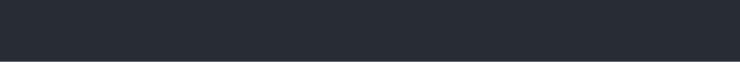
t = 0.00 s
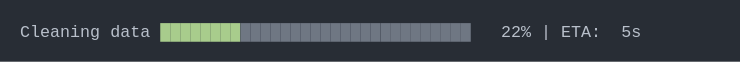
t = 1.63 s
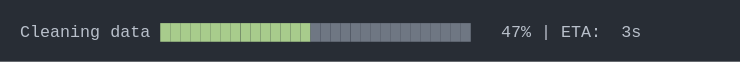
t = 3.27 s
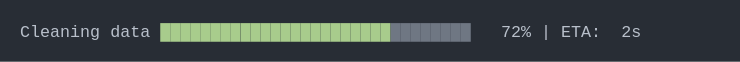
t = 4.90 s
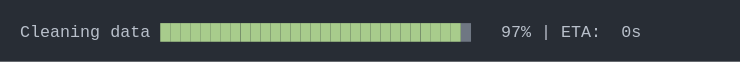
t = 6.53 s
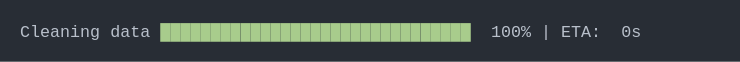
t = 8.17 s

The animated SVG that drew these frames (rendered in a browser with its animation timeline set to each time). Animation: 1 CSS @keyframes rule; one cycle of 9.80 s, repeats indefinitely.

<svg xmlns="http://www.w3.org/2000/svg" xmlns:xlink="http://www.w3.org/1999/xlink" width="740" height="61.709999999999994"><rect width="740" height="61.709999999999994" rx="0" ry="0" class="a"></rect><svg height="21.709999999999997" viewBox="0 0 70 2.171" width="700" x="20" xmlns="http://www.w3.org/2000/svg" xmlns:xlink="http://www.w3.org/1999/xlink" y="20"><style>.a{fill:rgb(40,45,53)}.b{font-family:'Fira Code',Monaco,Consolas,Menlo,'Bitstream Vera Sans Mono','Powerline Symbols',monospace}.c{fill:rgb(185,192,203);white-space:pre}.d{fill:rgb(168,204,140);white-space:pre}.e{fill:transparent}.g{animation-duration:9.79814887046814s;animation-iteration-count:infinite;animation-name:f;animation-timing-function:steps(1,end)}.h{fill:rgb(111,119,131);white-space:pre}@keyframes f{0%{transform:translateX(-0px)}0%{transform:translateX(-70px)}1.7%{transform:translateX(-140px)}1.7%{transform:translateX(-210px)}2.4%{transform:translateX(-280px)}3.6%{transform:translateX(-350px)}4.3%{transform:translateX(-420px)}5.6%{transform:translateX(-490px)}6.9%{transform:translateX(-560px)}7.7%{transform:translateX(-630px)}8.5%{transform:translateX(-700px)}9.8%{transform:translateX(-770px)}11.1%{transform:translateX(-840px)}11.8%{transform:translateX(-910px)}13%{transform:translateX(-980px)}13.8%{transform:translateX(-1050px)}15.1%{transform:translateX(-1120px)}15.9%{transform:translateX(-1190px)}17.1%{transform:translateX(-1260px)}18.4%{transform:translateX(-1330px)}19.2%{transform:translateX(-1400px)}20.4%{transform:translateX(-1470px)}21.4%{transform:translateX(-1540px)}22.1%{transform:translateX(-1610px)}23.5%{transform:translateX(-1680px)}24.7%{transform:translateX(-1750px)}25.4%{transform:translateX(-1820px)}26.8%{transform:translateX(-1890px)}27.5%{transform:translateX(-1960px)}28.8%{transform:translateX(-2030px)}29.5%{transform:translateX(-2100px)}30.8%{transform:translateX(-2170px)}32.1%{transform:translateX(-2240px)}32.8%{transform:translateX(-2310px)}34%{transform:translateX(-2380px)}34.9%{transform:translateX(-2450px)}36.2%{transform:translateX(-2520px)}36.9%{transform:translateX(-2590px)}38.2%{transform:translateX(-2660px)}39.4%{transform:translateX(-2730px)}40.2%{transform:translateX(-2800px)}41.4%{transform:translateX(-2870px)}42.1%{transform:translateX(-2940px)}43.4%{transform:translateX(-3010px)}44.7%{transform:translateX(-3080px)}45.5%{transform:translateX(-3150px)}46.7%{transform:translateX(-3220px)}47.5%{transform:translateX(-3290px)}48.8%{transform:translateX(-3360px)}49.6%{transform:translateX(-3430px)}50.9%{transform:translateX(-3500px)}51.6%{transform:translateX(-3570px)}52.9%{transform:translateX(-3640px)}53.6%{transform:translateX(-3710px)}54.9%{transform:translateX(-3780px)}56.1%{transform:translateX(-3850px)}56.9%{transform:translateX(-3920px)}58.1%{transform:translateX(-3990px)}59.4%{transform:translateX(-4060px)}60.1%{transform:translateX(-4130px)}61.5%{transform:translateX(-4200px)}62.2%{transform:translateX(-4270px)}63.5%{transform:translateX(-4340px)}64.2%{transform:translateX(-4410px)}65.6%{transform:translateX(-4480px)}66.3%{transform:translateX(-4550px)}67.6%{transform:translateX(-4620px)}68.3%{transform:translateX(-4690px)}68.3%{transform:translateX(-4760px)}100%{transform:translateX(-4830px)}}</style><g font-family="&#x27;Fira Code&#x27;,Monaco,Consolas,Menlo,&#x27;Bitstream Vera Sans Mono&#x27;,&#x27;Powerline Symbols&#x27;,monospace" font-size="1.67" class="b"><defs><symbol id="1"><text x="0" y="1.67" class="c">Cleaning</text><text x="9.017999999999999" y="1.67" class="c">data</text><text x="14.027999999999999" y="1.67" class="d">███████████████████████████████</text><text x="47.093999999999994" y="1.67" class="c">100%</text><text x="52.104" y="1.67" class="c">|</text><text x="54.108" y="1.67" class="c">ETA:</text><text x="60.11999999999999" y="1.67" class="c">0s</text></symbol><symbol id="a"><rect height="2" width="70" x="0" y="0" class="e"></rect></symbol></defs><rect height="2.171" width="70" class="a"></rect><g class="g"><svg x="0" y="0" width="4900"><svg x="0"><use xlink:href="#a"></use></svg><svg x="70"><use xlink:href="#a"></use></svg><svg x="140"><use xlink:href="#a"></use></svg><svg x="210"><use xlink:href="#a"></use><text x="0" y="1.67" class="c">Cleaning</text><text x="9.017999999999999" y="1.67" class="c">data</text><text x="14.027999999999999" y="1.67" class="d">█</text><text x="15.029999999999998" y="1.67" class="h">██████████████████████████████</text><text x="49.098" y="1.67" class="c">1%</text><text x="52.104" y="1.67" class="c">|</text><text x="54.108" y="1.67" class="c">ETA:</text><text x="60.11999999999999" y="1.67" class="c">6s</text></svg><svg x="280"><use xlink:href="#a"></use><text x="0" y="1.67" class="c">Cleaning</text><text x="9.017999999999999" y="1.67" class="c">data</text><text x="14.027999999999999" y="1.67" class="d">██</text><text x="16.032" y="1.67" class="h">█████████████████████████████</text><text x="49.098" y="1.67" class="c">2%</text><text x="52.104" y="1.67" class="c">|</text><text x="54.108" y="1.67" class="c">ETA:</text><text x="60.11999999999999" y="1.67" class="c">6s</text></svg><svg x="350"><use xlink:href="#a"></use><text x="0" y="1.67" class="c">Cleaning</text><text x="9.017999999999999" y="1.67" class="c">data</text><text x="14.027999999999999" y="1.67" class="d">██</text><text x="16.032" y="1.67" class="h">█████████████████████████████</text><text x="49.098" y="1.67" class="c">4%</text><text x="52.104" y="1.67" class="c">|</text><text x="54.108" y="1.67" class="c">ETA:</text><text x="60.11999999999999" y="1.67" class="c">6s</text></svg><svg x="420"><use xlink:href="#a"></use><text x="0" y="1.67" class="c">Cleaning</text><text x="9.017999999999999" y="1.67" class="c">data</text><text x="14.027999999999999" y="1.67" class="d">███</text><text x="17.034" y="1.67" class="h">████████████████████████████</text><text x="49.098" y="1.67" class="c">5%</text><text x="52.104" y="1.67" class="c">|</text><text x="54.108" y="1.67" class="c">ETA:</text><text x="60.11999999999999" y="1.67" class="c">6s</text></svg><svg x="490"><use xlink:href="#a"></use><text x="0" y="1.67" class="c">Cleaning</text><text x="9.017999999999999" y="1.67" class="c">data</text><text x="14.027999999999999" y="1.67" class="d">███</text><text x="17.034" y="1.67" class="h">████████████████████████████</text><text x="49.098" y="1.67" class="c">7%</text><text x="52.104" y="1.67" class="c">|</text><text x="54.108" y="1.67" class="c">ETA:</text><text x="60.11999999999999" y="1.67" class="c">6s</text></svg><svg x="560"><use xlink:href="#a"></use><text x="0" y="1.67" class="c">Cleaning</text><text x="9.017999999999999" y="1.67" class="c">data</text><text x="14.027999999999999" y="1.67" class="d">████</text><text x="18.035999999999998" y="1.67" class="h">███████████████████████████</text><text x="49.098" y="1.67" class="c">9%</text><text x="52.104" y="1.67" class="c">|</text><text x="54.108" y="1.67" class="c">ETA:</text><text x="60.11999999999999" y="1.67" class="c">6s</text></svg><svg x="630"><use xlink:href="#a"></use><text x="0" y="1.67" class="c">Cleaning</text><text x="9.017999999999999" y="1.67" class="c">data</text><text x="14.027999999999999" y="1.67" class="d">████</text><text x="18.035999999999998" y="1.67" class="h">███████████████████████████</text><text x="48.096" y="1.67" class="c">10%</text><text x="52.104" y="1.67" class="c">|</text><text x="54.108" y="1.67" class="c">ETA:</text><text x="60.11999999999999" y="1.67" class="c">6s</text></svg><svg x="700"><use xlink:href="#a"></use><text x="0" y="1.67" class="c">Cleaning</text><text x="9.017999999999999" y="1.67" class="c">data</text><text x="14.027999999999999" y="1.67" class="d">████</text><text x="18.035999999999998" y="1.67" class="h">███████████████████████████</text><text x="48.096" y="1.67" class="c">11%</text><text x="52.104" y="1.67" class="c">|</text><text x="54.108" y="1.67" class="c">ETA:</text><text x="60.11999999999999" y="1.67" class="c">6s</text></svg><svg x="770"><use xlink:href="#a"></use><text x="0" y="1.67" class="c">Cleaning</text><text x="9.017999999999999" y="1.67" class="c">data</text><text x="14.027999999999999" y="1.67" class="d">█████</text><text x="19.037999999999997" y="1.67" class="h">██████████████████████████</text><text x="48.096" y="1.67" class="c">13%</text><text x="52.104" y="1.67" class="c">|</text><text x="54.108" y="1.67" class="c">ETA:</text><text x="60.11999999999999" y="1.67" class="c">6s</text></svg><svg x="840"><use xlink:href="#a"></use><text x="0" y="1.67" class="c">Cleaning</text><text x="9.017999999999999" y="1.67" class="c">data</text><text x="14.027999999999999" y="1.67" class="d">█████</text><text x="19.037999999999997" y="1.67" class="h">██████████████████████████</text><text x="48.096" y="1.67" class="c">15%</text><text x="52.104" y="1.67" class="c">|</text><text x="54.108" y="1.67" class="c">ETA:</text><text x="60.11999999999999" y="1.67" class="c">5s</text></svg><svg x="910"><use xlink:href="#a"></use><text x="0" y="1.67" class="c">Cleaning</text><text x="9.017999999999999" y="1.67" class="c">data</text><text x="14.027999999999999" y="1.67" class="d">██████</text><text x="20.04" y="1.67" class="h">█████████████████████████</text><text x="48.096" y="1.67" class="c">16%</text><text x="52.104" y="1.67" class="c">|</text><text x="54.108" y="1.67" class="c">ETA:</text><text x="60.11999999999999" y="1.67" class="c">5s</text></svg><svg x="980"><use xlink:href="#a"></use><text x="0" y="1.67" class="c">Cleaning</text><text x="9.017999999999999" y="1.67" class="c">data</text><text x="14.027999999999999" y="1.67" class="d">██████</text><text x="20.04" y="1.67" class="h">█████████████████████████</text><text x="48.096" y="1.67" class="c">18%</text><text x="52.104" y="1.67" class="c">|</text><text x="54.108" y="1.67" class="c">ETA:</text><text x="60.11999999999999" y="1.67" class="c">5s</text></svg><svg x="1050"><use xlink:href="#a"></use><text x="0" y="1.67" class="c">Cleaning</text><text x="9.017999999999999" y="1.67" class="c">data</text><text x="14.027999999999999" y="1.67" class="d">███████</text><text x="21.041999999999998" y="1.67" class="h">████████████████████████</text><text x="48.096" y="1.67" class="c">19%</text><text x="52.104" y="1.67" class="c">|</text><text x="54.108" y="1.67" class="c">ETA:</text><text x="60.11999999999999" y="1.67" class="c">5s</text></svg><svg x="1120"><use xlink:href="#a"></use><text x="0" y="1.67" class="c">Cleaning</text><text x="9.017999999999999" y="1.67" class="c">data</text><text x="14.027999999999999" y="1.67" class="d">███████</text><text x="21.041999999999998" y="1.67" class="h">████████████████████████</text><text x="48.096" y="1.67" class="c">21%</text><text x="52.104" y="1.67" class="c">|</text><text x="54.108" y="1.67" class="c">ETA:</text><text x="60.11999999999999" y="1.67" class="c">5s</text></svg><svg x="1190"><use xlink:href="#a"></use><text x="0" y="1.67" class="c">Cleaning</text><text x="9.017999999999999" y="1.67" class="c">data</text><text x="14.027999999999999" y="1.67" class="d">████████</text><text x="22.043999999999997" y="1.67" class="h">███████████████████████</text><text x="48.096" y="1.67" class="c">22%</text><text x="52.104" y="1.67" class="c">|</text><text x="54.108" y="1.67" class="c">ETA:</text><text x="60.11999999999999" y="1.67" class="c">5s</text></svg><svg x="1260"><use xlink:href="#a"></use><text x="0" y="1.67" class="c">Cleaning</text><text x="9.017999999999999" y="1.67" class="c">data</text><text x="14.027999999999999" y="1.67" class="d">████████</text><text x="22.043999999999997" y="1.67" class="h">███████████████████████</text><text x="48.096" y="1.67" class="c">24%</text><text x="52.104" y="1.67" class="c">|</text><text x="54.108" y="1.67" class="c">ETA:</text><text x="60.11999999999999" y="1.67" class="c">5s</text></svg><svg x="1330"><use xlink:href="#a"></use><text x="0" y="1.67" class="c">Cleaning</text><text x="9.017999999999999" y="1.67" class="c">data</text><text x="14.027999999999999" y="1.67" class="d">█████████</text><text x="23.045999999999996" y="1.67" class="h">██████████████████████</text><text x="48.096" y="1.67" class="c">26%</text><text x="52.104" y="1.67" class="c">|</text><text x="54.108" y="1.67" class="c">ETA:</text><text x="60.11999999999999" y="1.67" class="c">5s</text></svg><svg x="1400"><use xlink:href="#a"></use><text x="0" y="1.67" class="c">Cleaning</text><text x="9.017999999999999" y="1.67" class="c">data</text><text x="14.027999999999999" y="1.67" class="d">█████████</text><text x="23.045999999999996" y="1.67" class="h">██████████████████████</text><text x="48.096" y="1.67" class="c">27%</text><text x="52.104" y="1.67" class="c">|</text><text x="54.108" y="1.67" class="c">ETA:</text><text x="60.11999999999999" y="1.67" class="c">5s</text></svg><svg x="1470"><use xlink:href="#a"></use><text x="0" y="1.67" class="c">Cleaning</text><text x="9.017999999999999" y="1.67" class="c">data</text><text x="14.027999999999999" y="1.67" class="d">██████████</text><text x="24.048" y="1.67" class="h">█████████████████████</text><text x="48.096" y="1.67" class="c">29%</text><text x="52.104" y="1.67" class="c">|</text><text x="54.108" y="1.67" class="c">ETA:</text><text x="60.11999999999999" y="1.67" class="c">5s</text></svg><svg x="1540"><use xlink:href="#a"></use><text x="0" y="1.67" class="c">Cleaning</text><text x="9.017999999999999" y="1.67" class="c">data</text><text x="14.027999999999999" y="1.67" class="d">██████████</text><text x="24.048" y="1.67" class="h">█████████████████████</text><text x="48.096" y="1.67" class="c">30%</text><text x="52.104" y="1.67" class="c">|</text><text x="54.108" y="1.67" class="c">ETA:</text><text x="60.11999999999999" y="1.67" class="c">5s</text></svg><svg x="1610"><use xlink:href="#a"></use><text x="0" y="1.67" class="c">Cleaning</text><text x="9.017999999999999" y="1.67" class="c">data</text><text x="14.027999999999999" y="1.67" class="d">██████████</text><text x="24.048" y="1.67" class="h">█████████████████████</text><text x="48.096" y="1.67" class="c">31%</text><text x="52.104" y="1.67" class="c">|</text><text x="54.108" y="1.67" class="c">ETA:</text><text x="60.11999999999999" y="1.67" class="c">5s</text></svg><svg x="1680"><use xlink:href="#a"></use><text x="0" y="1.67" class="c">Cleaning</text><text x="9.017999999999999" y="1.67" class="c">data</text><text x="14.027999999999999" y="1.67" class="d">███████████</text><text x="25.05" y="1.67" class="h">████████████████████</text><text x="48.096" y="1.67" class="c">33%</text><text x="52.104" y="1.67" class="c">|</text><text x="54.108" y="1.67" class="c">ETA:</text><text x="60.11999999999999" y="1.67" class="c">4s</text></svg><svg x="1750"><use xlink:href="#a"></use><text x="0" y="1.67" class="c">Cleaning</text><text x="9.017999999999999" y="1.67" class="c">data</text><text x="14.027999999999999" y="1.67" class="d">███████████</text><text x="25.05" y="1.67" class="h">████████████████████</text><text x="48.096" y="1.67" class="c">35%</text><text x="52.104" y="1.67" class="c">|</text><text x="54.108" y="1.67" class="c">ETA:</text><text x="60.11999999999999" y="1.67" class="c">4s</text></svg><svg x="1820"><use xlink:href="#a"></use><text x="0" y="1.67" class="c">Cleaning</text><text x="9.017999999999999" y="1.67" class="c">data</text><text x="14.027999999999999" y="1.67" class="d">████████████</text><text x="26.052" y="1.67" class="h">███████████████████</text><text x="48.096" y="1.67" class="c">36%</text><text x="52.104" y="1.67" class="c">|</text><text x="54.108" y="1.67" class="c">ETA:</text><text x="60.11999999999999" y="1.67" class="c">4s</text></svg><svg x="1890"><use xlink:href="#a"></use><text x="0" y="1.67" class="c">Cleaning</text><text x="9.017999999999999" y="1.67" class="c">data</text><text x="14.027999999999999" y="1.67" class="d">████████████</text><text x="26.052" y="1.67" class="h">███████████████████</text><text x="48.096" y="1.67" class="c">38%</text><text x="52.104" y="1.67" class="c">|</text><text x="54.108" y="1.67" class="c">ETA:</text><text x="60.11999999999999" y="1.67" class="c">4s</text></svg><svg x="1960"><use xlink:href="#a"></use><text x="0" y="1.67" class="c">Cleaning</text><text x="9.017999999999999" y="1.67" class="c">data</text><text x="14.027999999999999" y="1.67" class="d">█████████████</text><text x="27.054" y="1.67" class="h">██████████████████</text><text x="48.096" y="1.67" class="c">39%</text><text x="52.104" y="1.67" class="c">|</text><text x="54.108" y="1.67" class="c">ETA:</text><text x="60.11999999999999" y="1.67" class="c">4s</text></svg><svg x="2030"><use xlink:href="#a"></use><text x="0" y="1.67" class="c">Cleaning</text><text x="9.017999999999999" y="1.67" class="c">data</text><text x="14.027999999999999" y="1.67" class="d">█████████████</text><text x="27.054" y="1.67" class="h">██████████████████</text><text x="48.096" y="1.67" class="c">41%</text><text x="52.104" y="1.67" class="c">|</text><text x="54.108" y="1.67" class="c">ETA:</text><text x="60.11999999999999" y="1.67" class="c">4s</text></svg><svg x="2100"><use xlink:href="#a"></use><text x="0" y="1.67" class="c">Cleaning</text><text x="9.017999999999999" y="1.67" class="c">data</text><text x="14.027999999999999" y="1.67" class="d">██████████████</text><text x="28.055999999999997" y="1.67" class="h">█████████████████</text><text x="48.096" y="1.67" class="c">42%</text><text x="52.104" y="1.67" class="c">|</text><text x="54.108" y="1.67" class="c">ETA:</text><text x="60.11999999999999" y="1.67" class="c">4s</text></svg><svg x="2170"><use xlink:href="#a"></use><text x="0" y="1.67" class="c">Cleaning</text><text x="9.017999999999999" y="1.67" class="c">data</text><text x="14.027999999999999" y="1.67" class="d">██████████████</text><text x="28.055999999999997" y="1.67" class="h">█████████████████</text><text x="48.096" y="1.67" class="c">44%</text><text x="52.104" y="1.67" class="c">|</text><text x="54.108" y="1.67" class="c">ETA:</text><text x="60.11999999999999" y="1.67" class="c">4s</text></svg><svg x="2240"><use xlink:href="#a"></use><text x="0" y="1.67" class="c">Cleaning</text><text x="9.017999999999999" y="1.67" class="c">data</text><text x="14.027999999999999" y="1.67" class="d">███████████████</text><text x="29.058" y="1.67" class="h">████████████████</text><text x="48.096" y="1.67" class="c">46%</text><text x="52.104" y="1.67" class="c">|</text><text x="54.108" y="1.67" class="c">ETA:</text><text x="60.11999999999999" y="1.67" class="c">4s</text></svg><svg x="2310"><use xlink:href="#a"></use><text x="0" y="1.67" class="c">Cleaning</text><text x="9.017999999999999" y="1.67" class="c">data</text><text x="14.027999999999999" y="1.67" class="d">███████████████</text><text x="29.058" y="1.67" class="h">████████████████</text><text x="48.096" y="1.67" class="c">47%</text><text x="52.104" y="1.67" class="c">|</text><text x="54.108" y="1.67" class="c">ETA:</text><text x="60.11999999999999" y="1.67" class="c">3s</text></svg><svg x="2380"><use xlink:href="#a"></use><text x="0" y="1.67" class="c">Cleaning</text><text x="9.017999999999999" y="1.67" class="c">data</text><text x="14.027999999999999" y="1.67" class="d">████████████████</text><text x="30.059999999999995" y="1.67" class="h">███████████████</text><text x="48.096" y="1.67" class="c">49%</text><text x="52.104" y="1.67" class="c">|</text><text x="54.108" y="1.67" class="c">ETA:</text><text x="60.11999999999999" y="1.67" class="c">3s</text></svg><svg x="2450"><use xlink:href="#a"></use><text x="0" y="1.67" class="c">Cleaning</text><text x="9.017999999999999" y="1.67" class="c">data</text><text x="14.027999999999999" y="1.67" class="d">████████████████</text><text x="30.059999999999995" y="1.67" class="h">███████████████</text><text x="48.096" y="1.67" class="c">50%</text><text x="52.104" y="1.67" class="c">|</text><text x="54.108" y="1.67" class="c">ETA:</text><text x="60.11999999999999" y="1.67" class="c">3s</text></svg><svg x="2520"><use xlink:href="#a"></use><text x="0" y="1.67" class="c">Cleaning</text><text x="9.017999999999999" y="1.67" class="c">data</text><text x="14.027999999999999" y="1.67" class="d">█████████████████</text><text x="31.061999999999998" y="1.67" class="h">██████████████</text><text x="48.096" y="1.67" class="c">52%</text><text x="52.104" y="1.67" class="c">|</text><text x="54.108" y="1.67" class="c">ETA:</text><text x="60.11999999999999" y="1.67" class="c">3s</text></svg><svg x="2590"><use xlink:href="#a"></use><text x="0" y="1.67" class="c">Cleaning</text><text x="9.017999999999999" y="1.67" class="c">data</text><text x="14.027999999999999" y="1.67" class="d">█████████████████</text><text x="31.061999999999998" y="1.67" class="h">██████████████</text><text x="48.096" y="1.67" class="c">53%</text><text x="52.104" y="1.67" class="c">|</text><text x="54.108" y="1.67" class="c">ETA:</text><text x="60.11999999999999" y="1.67" class="c">3s</text></svg><svg x="2660"><use xlink:href="#a"></use><text x="0" y="1.67" class="c">Cleaning</text><text x="9.017999999999999" y="1.67" class="c">data</text><text x="14.027999999999999" y="1.67" class="d">█████████████████</text><text x="31.061999999999998" y="1.67" class="h">██████████████</text><text x="48.096" y="1.67" class="c">55%</text><text x="52.104" y="1.67" class="c">|</text><text x="54.108" y="1.67" class="c">ETA:</text><text x="60.11999999999999" y="1.67" class="c">3s</text></svg><svg x="2730"><use xlink:href="#a"></use><text x="0" y="1.67" class="c">Cleaning</text><text x="9.017999999999999" y="1.67" class="c">data</text><text x="14.027999999999999" y="1.67" class="d">██████████████████</text><text x="32.064" y="1.67" class="h">█████████████</text><text x="48.096" y="1.67" class="c">57%</text><text x="52.104" y="1.67" class="c">|</text><text x="54.108" y="1.67" class="c">ETA:</text><text x="60.11999999999999" y="1.67" class="c">3s</text></svg><svg x="2800"><use xlink:href="#a"></use><text x="0" y="1.67" class="c">Cleaning</text><text x="9.017999999999999" y="1.67" class="c">data</text><text x="14.027999999999999" y="1.67" class="d">██████████████████</text><text x="32.064" y="1.67" class="h">█████████████</text><text x="48.096" y="1.67" class="c">58%</text><text x="52.104" y="1.67" class="c">|</text><text x="54.108" y="1.67" class="c">ETA:</text><text x="60.11999999999999" y="1.67" class="c">3s</text></svg><svg x="2870"><use xlink:href="#a"></use><text x="0" y="1.67" class="c">Cleaning</text><text x="9.017999999999999" y="1.67" class="c">data</text><text x="14.027999999999999" y="1.67" class="d">███████████████████</text><text x="33.065999999999995" y="1.67" class="h">████████████</text><text x="48.096" y="1.67" class="c">60%</text><text x="52.104" y="1.67" class="c">|</text><text x="54.108" y="1.67" class="c">ETA:</text><text x="60.11999999999999" y="1.67" class="c">3s</text></svg><svg x="2940"><use xlink:href="#a"></use><text x="0" y="1.67" class="c">Cleaning</text><text x="9.017999999999999" y="1.67" class="c">data</text><text x="14.027999999999999" y="1.67" class="d">███████████████████</text><text x="33.065999999999995" y="1.67" class="h">████████████</text><text x="48.096" y="1.67" class="c">61%</text><text x="52.104" y="1.67" class="c">|</text><text x="54.108" y="1.67" class="c">ETA:</text><text x="60.11999999999999" y="1.67" class="c">3s</text></svg><svg x="3010"><use xlink:href="#a"></use><text x="0" y="1.67" class="c">Cleaning</text><text x="9.017999999999999" y="1.67" class="c">data</text><text x="14.027999999999999" y="1.67" class="d">████████████████████</text><text x="34.068" y="1.67" class="h">███████████</text><text x="48.096" y="1.67" class="c">63%</text><text x="52.104" y="1.67" class="c">|</text><text x="54.108" y="1.67" class="c">ETA:</text><text x="60.11999999999999" y="1.67" class="c">2s</text></svg><svg x="3080"><use xlink:href="#a"></use><text x="0" y="1.67" class="c">Cleaning</text><text x="9.017999999999999" y="1.67" class="c">data</text><text x="14.027999999999999" y="1.67" class="d">█████████████████████</text><text x="35.06999999999999" y="1.67" class="h">██████████</text><text x="48.096" y="1.67" class="c">65%</text><text x="52.104" y="1.67" class="c">|</text><text x="54.108" y="1.67" class="c">ETA:</text><text x="60.11999999999999" y="1.67" class="c">2s</text></svg><svg x="3150"><use xlink:href="#a"></use><text x="0" y="1.67" class="c">Cleaning</text><text x="9.017999999999999" y="1.67" class="c">data</text><text x="14.027999999999999" y="1.67" class="d">█████████████████████</text><text x="35.06999999999999" y="1.67" class="h">██████████</text><text x="48.096" y="1.67" class="c">66%</text><text x="52.104" y="1.67" class="c">|</text><text x="54.108" y="1.67" class="c">ETA:</text><text x="60.11999999999999" y="1.67" class="c">2s</text></svg><svg x="3220"><use xlink:href="#a"></use><text x="0" y="1.67" class="c">Cleaning</text><text x="9.017999999999999" y="1.67" class="c">data</text><text x="14.027999999999999" y="1.67" class="d">█████████████████████</text><text x="35.06999999999999" y="1.67" class="h">██████████</text><text x="48.096" y="1.67" class="c">68%</text><text x="52.104" y="1.67" class="c">|</text><text x="54.108" y="1.67" class="c">ETA:</text><text x="60.11999999999999" y="1.67" class="c">2s</text></svg><svg x="3290"><use xlink:href="#a"></use><text x="0" y="1.67" class="c">Cleaning</text><text x="9.017999999999999" y="1.67" class="c">data</text><text x="14.027999999999999" y="1.67" class="d">██████████████████████</text><text x="36.071999999999996" y="1.67" class="h">█████████</text><text x="48.096" y="1.67" class="c">69%</text><text x="52.104" y="1.67" class="c">|</text><text x="54.108" y="1.67" class="c">ETA:</text><text x="60.11999999999999" y="1.67" class="c">2s</text></svg><svg x="3360"><use xlink:href="#a"></use><text x="0" y="1.67" class="c">Cleaning</text><text x="9.017999999999999" y="1.67" class="c">data</text><text x="14.027999999999999" y="1.67" class="d">██████████████████████</text><text x="36.071999999999996" y="1.67" class="h">█████████</text><text x="48.096" y="1.67" class="c">71%</text><text x="52.104" y="1.67" class="c">|</text><text x="54.108" y="1.67" class="c">ETA:</text><text x="60.11999999999999" y="1.67" class="c">2s</text></svg><svg x="3430"><use xlink:href="#a"></use><text x="0" y="1.67" class="c">Cleaning</text><text x="9.017999999999999" y="1.67" class="c">data</text><text x="14.027999999999999" y="1.67" class="d">███████████████████████</text><text x="37.074" y="1.67" class="h">████████</text><text x="48.096" y="1.67" class="c">72%</text><text x="52.104" y="1.67" class="c">|</text><text x="54.108" y="1.67" class="c">ETA:</text><text x="60.11999999999999" y="1.67" class="c">2s</text></svg><svg x="3500"><use xlink:href="#a"></use><text x="0" y="1.67" class="c">Cleaning</text><text x="9.017999999999999" y="1.67" class="c">data</text><text x="14.027999999999999" y="1.67" class="d">███████████████████████</text><text x="37.074" y="1.67" class="h">████████</text><text x="48.096" y="1.67" class="c">74%</text><text x="52.104" y="1.67" class="c">|</text><text x="54.108" y="1.67" class="c">ETA:</text><text x="60.11999999999999" y="1.67" class="c">2s</text></svg><svg x="3570"><use xlink:href="#a"></use><text x="0" y="1.67" class="c">Cleaning</text><text x="9.017999999999999" y="1.67" class="c">data</text><text x="14.027999999999999" y="1.67" class="d">███████████████████████</text><text x="37.074" y="1.67" class="h">████████</text><text x="48.096" y="1.67" class="c">75%</text><text x="52.104" y="1.67" class="c">|</text><text x="54.108" y="1.67" class="c">ETA:</text><text x="60.11999999999999" y="1.67" class="c">2s</text></svg><svg x="3640"><use xlink:href="#a"></use><text x="0" y="1.67" class="c">Cleaning</text><text x="9.017999999999999" y="1.67" class="c">data</text><text x="14.027999999999999" y="1.67" class="d">████████████████████████</text><text x="38.07599999999999" y="1.67" class="h">███████</text><text x="48.096" y="1.67" class="c">77%</text><text x="52.104" y="1.67" class="c">|</text><text x="54.108" y="1.67" class="c">ETA:</text><text x="60.11999999999999" y="1.67" class="c">2s</text></svg><svg x="3710"><use xlink:href="#a"></use><text x="0" y="1.67" class="c">Cleaning</text><text x="9.017999999999999" y="1.67" class="c">data</text><text x="14.027999999999999" y="1.67" class="d">████████████████████████</text><text x="38.07599999999999" y="1.67" class="h">███████</text><text x="48.096" y="1.67" class="c">78%</text><text x="52.104" y="1.67" class="c">|</text><text x="54.108" y="1.67" class="c">ETA:</text><text x="60.11999999999999" y="1.67" class="c">1s</text></svg><svg x="3780"><use xlink:href="#a"></use><text x="0" y="1.67" class="c">Cleaning</text><text x="9.017999999999999" y="1.67" class="c">data</text><text x="14.027999999999999" y="1.67" class="d">█████████████████████████</text><text x="39.077999999999996" y="1.67" class="h">██████</text><text x="48.096" y="1.67" class="c">80%</text><text x="52.104" y="1.67" class="c">|</text><text x="54.108" y="1.67" class="c">ETA:</text><text x="60.11999999999999" y="1.67" class="c">1s</text></svg><svg x="3850"><use xlink:href="#a"></use><text x="0" y="1.67" class="c">Cleaning</text><text x="9.017999999999999" y="1.67" class="c">data</text><text x="14.027999999999999" y="1.67" class="d">██████████████████████████</text><text x="40.08" y="1.67" class="h">█████</text><text x="48.096" y="1.67" class="c">82%</text><text x="52.104" y="1.67" class="c">|</text><text x="54.108" y="1.67" class="c">ETA:</text><text x="60.11999999999999" y="1.67" class="c">1s</text></svg><svg x="3920"><use xlink:href="#a"></use><text x="0" y="1.67" class="c">Cleaning</text><text x="9.017999999999999" y="1.67" class="c">data</text><text x="14.027999999999999" y="1.67" class="d">██████████████████████████</text><text x="40.08" y="1.67" class="h">█████</text><text x="48.096" y="1.67" class="c">83%</text><text x="52.104" y="1.67" class="c">|</text><text x="54.108" y="1.67" class="c">ETA:</text><text x="60.11999999999999" y="1.67" class="c">1s</text></svg><svg x="3990"><use xlink:href="#a"></use><text x="0" y="1.67" class="c">Cleaning</text><text x="9.017999999999999" y="1.67" class="c">data</text><text x="14.027999999999999" y="1.67" class="d">███████████████████████████</text><text x="41.082" y="1.67" class="h">████</text><text x="48.096" y="1.67" class="c">85%</text><text x="52.104" y="1.67" class="c">|</text><text x="54.108" y="1.67" class="c">ETA:</text><text x="60.11999999999999" y="1.67" class="c">1s</text></svg><svg x="4060"><use xlink:href="#a"></use><text x="0" y="1.67" class="c">Cleaning</text><text x="9.017999999999999" y="1.67" class="c">data</text><text x="14.027999999999999" y="1.67" class="d">███████████████████████████</text><text x="41.082" y="1.67" class="h">████</text><text x="48.096" y="1.67" class="c">87%</text><text x="52.104" y="1.67" class="c">|</text><text x="54.108" y="1.67" class="c">ETA:</text><text x="60.11999999999999" y="1.67" class="c">1s</text></svg><svg x="4130"><use xlink:href="#a"></use><text x="0" y="1.67" class="c">Cleaning</text><text x="9.017999999999999" y="1.67" class="c">data</text><text x="14.027999999999999" y="1.67" class="d">███████████████████████████</text><text x="41.082" y="1.67" class="h">████</text><text x="48.096" y="1.67" class="c">88%</text><text x="52.104" y="1.67" class="c">|</text><text x="54.108" y="1.67" class="c">ETA:</text><text x="60.11999999999999" y="1.67" class="c">1s</text></svg><svg x="4200"><use xlink:href="#a"></use><text x="0" y="1.67" class="c">Cleaning</text><text x="9.017999999999999" y="1.67" class="c">data</text><text x="14.027999999999999" y="1.67" class="d">████████████████████████████</text><text x="42.083999999999996" y="1.67" class="h">███</text><text x="48.096" y="1.67" class="c">90%</text><text x="52.104" y="1.67" class="c">|</text><text x="54.108" y="1.67" class="c">ETA:</text><text x="60.11999999999999" y="1.67" class="c">1s</text></svg><svg x="4270"><use xlink:href="#a"></use><text x="0" y="1.67" class="c">Cleaning</text><text x="9.017999999999999" y="1.67" class="c">data</text><text x="14.027999999999999" y="1.67" class="d">████████████████████████████</text><text x="42.083999999999996" y="1.67" class="h">███</text><text x="48.096" y="1.67" class="c">91%</text><text x="52.104" y="1.67" class="c">|</text><text x="54.108" y="1.67" class="c">ETA:</text><text x="60.11999999999999" y="1.67" class="c">1s</text></svg><svg x="4340"><use xlink:href="#a"></use><text x="0" y="1.67" class="c">Cleaning</text><text x="9.017999999999999" y="1.67" class="c">data</text><text x="14.027999999999999" y="1.67" class="d">█████████████████████████████</text><text x="43.086" y="1.67" class="h">██</text><text x="48.096" y="1.67" class="c">93%</text><text x="52.104" y="1.67" class="c">|</text><text x="54.108" y="1.67" class="c">ETA:</text><text x="60.11999999999999" y="1.67" class="c">0s</text></svg><svg x="4410"><use xlink:href="#a"></use><text x="0" y="1.67" class="c">Cleaning</text><text x="9.017999999999999" y="1.67" class="c">data</text><text x="14.027999999999999" y="1.67" class="d">█████████████████████████████</text><text x="43.086" y="1.67" class="h">██</text><text x="48.096" y="1.67" class="c">94%</text><text x="52.104" y="1.67" class="c">|</text><text x="54.108" y="1.67" class="c">ETA:</text><text x="60.11999999999999" y="1.67" class="c">0s</text></svg><svg x="4480"><use xlink:href="#a"></use><text x="0" y="1.67" class="c">Cleaning</text><text x="9.017999999999999" y="1.67" class="c">data</text><text x="14.027999999999999" y="1.67" class="d">██████████████████████████████</text><text x="44.087999999999994" y="1.67" class="h">█</text><text x="48.096" y="1.67" class="c">96%</text><text x="52.104" y="1.67" class="c">|</text><text x="54.108" y="1.67" class="c">ETA:</text><text x="60.11999999999999" y="1.67" class="c">0s</text></svg><svg x="4550"><use xlink:href="#a"></use><text x="0" y="1.67" class="c">Cleaning</text><text x="9.017999999999999" y="1.67" class="c">data</text><text x="14.027999999999999" y="1.67" class="d">██████████████████████████████</text><text x="44.087999999999994" y="1.67" class="h">█</text><text x="48.096" y="1.67" class="c">97%</text><text x="52.104" y="1.67" class="c">|</text><text x="54.108" y="1.67" class="c">ETA:</text><text x="60.11999999999999" y="1.67" class="c">0s</text></svg><svg x="4620"><use xlink:href="#a"></use><text x="0" y="1.67" class="c">Cleaning</text><text x="9.017999999999999" y="1.67" class="c">data</text><text x="14.027999999999999" y="1.67" class="d">███████████████████████████████</text><text x="48.096" y="1.67" class="c">99%</text><text x="52.104" y="1.67" class="c">|</text><text x="54.108" y="1.67" class="c">ETA:</text><text x="60.11999999999999" y="1.67" class="c">0s</text></svg><svg x="4690"><use xlink:href="#a"></use><use xlink:href="#1" y="0"></use></svg><svg x="4760"><use xlink:href="#a"></use><use xlink:href="#1" y="0"></use></svg><svg x="4830"><use xlink:href="#a"></use><use xlink:href="#1" y="0"></use></svg></svg></g></g></svg></svg>
